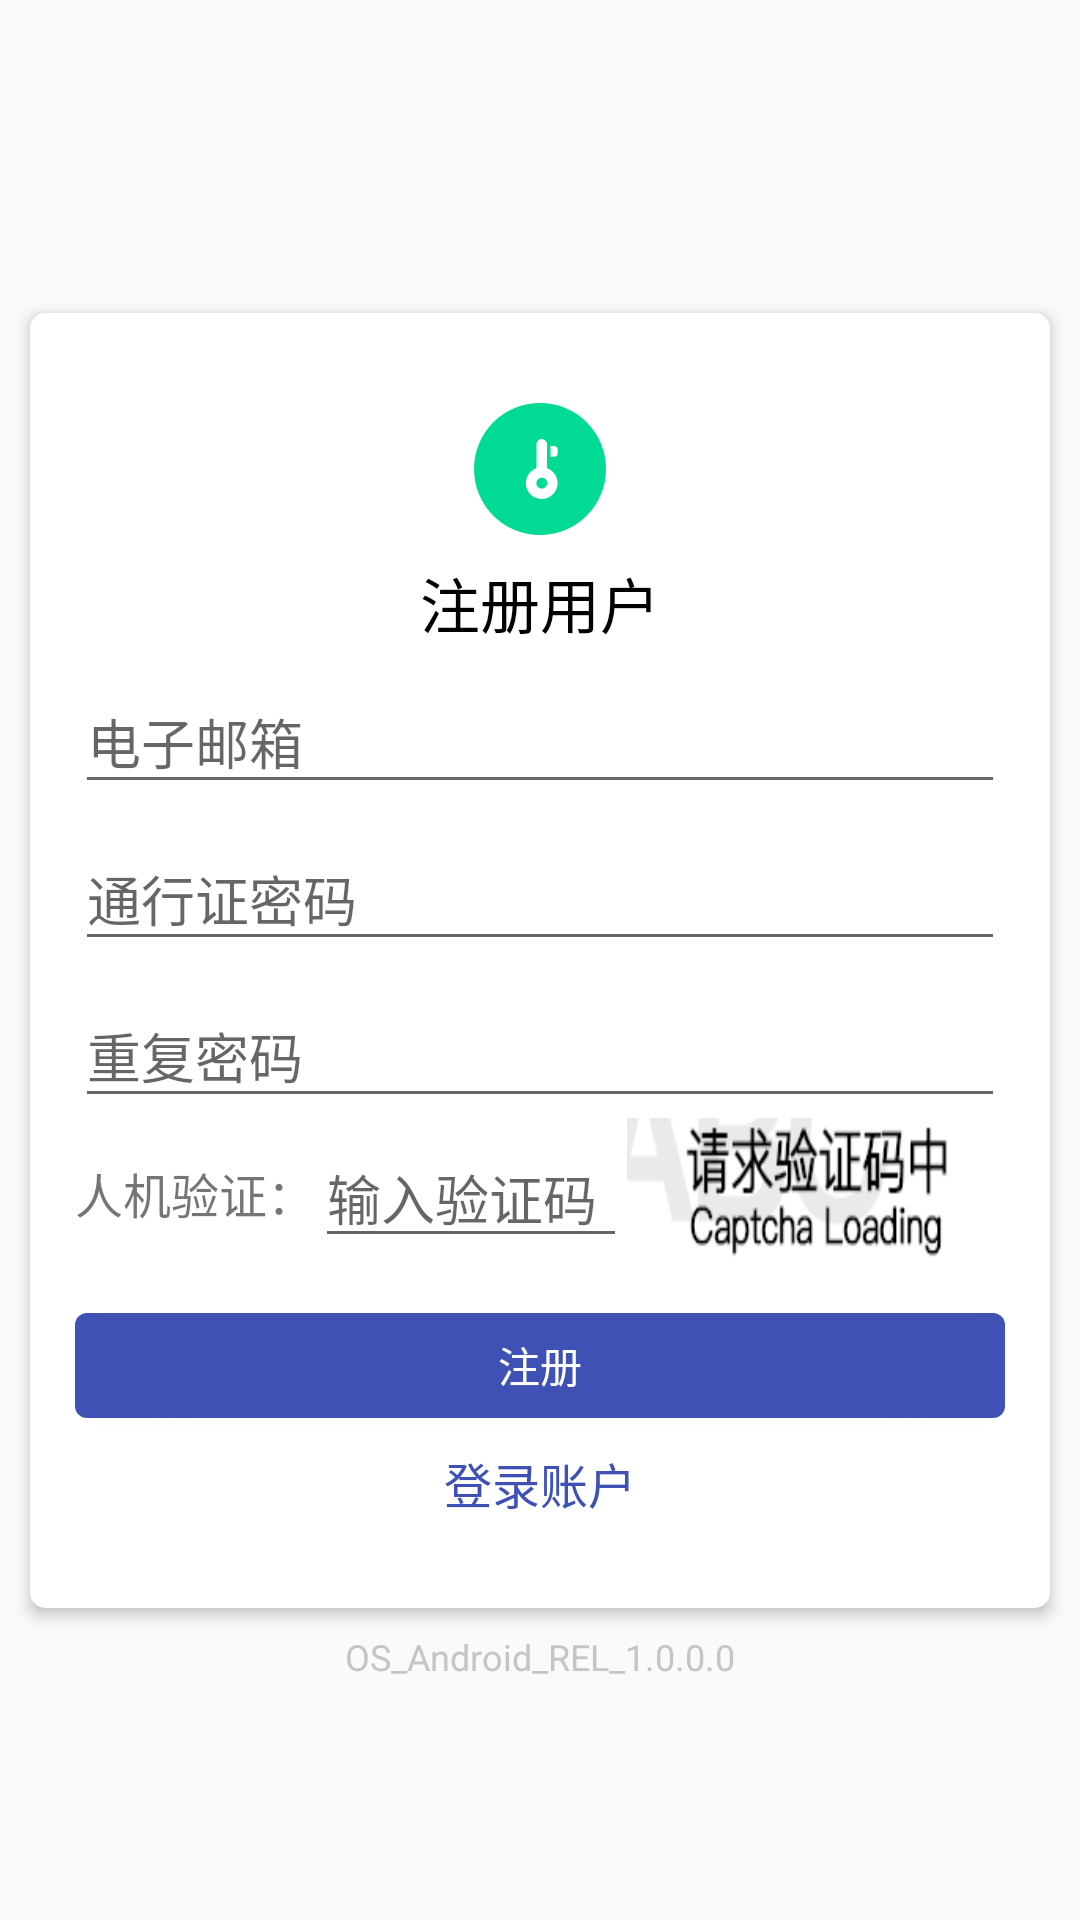

Android layout source for this screen:
<!-- AndroidManifest.xml: application theme Theme.Cloudreve -->
<!-- res/layout/activity_register.xml -->
<?xml version="1.0" encoding="utf-8"?>
<androidx.constraintlayout.widget.ConstraintLayout xmlns:android="http://schemas.android.com/apk/res/android"
    xmlns:app="http://schemas.android.com/apk/res-auto"
    xmlns:tools="http://schemas.android.com/tools"
    android:layout_width="match_parent"
    android:layout_height="match_parent"
    tools:context=".AuthenticationLoginActivity"
    android:background="@drawable/bk">

    <androidx.cardview.widget.CardView
        android:id="@+id/cardView"
        android:layout_width="match_parent"
        android:layout_height="wrap_content"
        android:layout_marginLeft="10dp"
        android:layout_marginRight="10dp"
        app:cardCornerRadius="5dp"
        app:cardElevation="3dp"
        app:layout_constraintBottom_toBottomOf="parent"
        app:layout_constraintEnd_toEndOf="parent"
        app:layout_constraintStart_toStartOf="parent"
        app:layout_constraintTop_toTopOf="parent">

        <LinearLayout
            android:layout_width="match_parent"
            android:layout_height="wrap_content"
            android:elevation="2dp"
            android:gravity="center_horizontal"
            android:orientation="vertical"
            android:paddingTop="20dp"
            android:paddingBottom="20dp"
            app:layout_constraintBottom_toBottomOf="parent"
            app:layout_constraintEnd_toEndOf="parent"
            app:layout_constraintStart_toStartOf="parent"
            app:layout_constraintTop_toTopOf="parent">


            <LinearLayout
                android:id="@+id/view3"
                android:layout_width="wrap_content"
                android:layout_height="wrap_content"
                android:layout_marginTop="10dp"
                android:background="@drawable/shape_icon_green_circle"
                android:padding="12dp">

                <ImageView
                    android:id="@+id/imageView10"
                    android:layout_width="20dp"
                    android:layout_height="20dp"
                    app:srcCompat="@drawable/ic_icon_key" />

            </LinearLayout>


            <TextView
                android:layout_width="wrap_content"
                android:layout_height="wrap_content"
                android:layout_marginTop="8dp"
                android:text="注册用户"
                android:textColor="@color/black"
                android:textSize="20sp" />


            <com.google.android.material.textfield.TextInputLayout
                android:layout_width="match_parent"
                android:layout_height="wrap_content">

                <EditText
                    android:id="@+id/et_auth_email"
                    android:layout_width="match_parent"
                    android:layout_height="wrap_content"
                    android:layout_marginLeft="15dp"
                    android:layout_marginTop="40dp"
                    android:layout_marginRight="15dp"
                    android:hint="电子邮箱"
                    android:inputType="textEmailAddress" />
            </com.google.android.material.textfield.TextInputLayout>


            <com.google.android.material.textfield.TextInputLayout
                android:layout_width="match_parent"
                android:layout_height="wrap_content">

                <EditText
                    android:id="@+id/et_auth_password"
                    android:layout_width="match_parent"
                    android:layout_height="wrap_content"
                    android:layout_marginLeft="15dp"
                    android:layout_marginTop="10dp"
                    android:layout_marginRight="15dp"
                    android:hint="通行证密码"
                    android:inputType="textPassword" />
            </com.google.android.material.textfield.TextInputLayout>
            <com.google.android.material.textfield.TextInputLayout
                android:layout_width="match_parent"
                android:layout_height="wrap_content">

                <EditText
                    android:id="@+id/et_auth_repeat"
                    android:layout_width="match_parent"
                    android:layout_height="wrap_content"
                    android:layout_marginLeft="15dp"
                    android:layout_marginTop="10dp"
                    android:layout_marginRight="15dp"
                    android:hint="重复密码"
                    android:inputType="textPassword" />
            </com.google.android.material.textfield.TextInputLayout>

            <LinearLayout
                android:id="@+id/ll_forget_captcha_module"
                android:layout_width="match_parent"
                android:layout_height="wrap_content"
                android:layout_marginLeft="15dp"
                android:layout_marginRight="15dp"
                android:gravity="center_vertical"
                android:orientation="horizontal">

                <TextView
                    android:layout_width="wrap_content"
                    android:layout_height="wrap_content"
                    android:text="人机验证："
                    android:textSize="16sp" />

                <EditText
                    android:id="@+id/et_auth_captcha"
                    android:layout_width="wrap_content"
                    android:layout_height="wrap_content"
                    android:layout_weight="1"
                    android:hint="输入验证码" />

                <ImageView
                    android:id="@+id/iv_auth_captcha"
                    android:layout_width="120dp"
                    android:layout_height="50dp"
                    android:layout_weight="1"
                    android:scaleType="fitXY"
                    app:srcCompat="@drawable/captcha" />
            </LinearLayout>



            <Button
                android:id="@+id/btn_authentication_register"
                android:layout_width="match_parent"
                android:layout_height="35dp"
                android:layout_marginLeft="15dp"
                android:layout_marginTop="15dp"
                android:layout_marginRight="15dp"
                android:background="@drawable/shape_btn_general"
                android:foreground="?android:selectableItemBackground"
                android:text="注册"
                android:textColor="@color/white" />

            <androidx.constraintlayout.widget.ConstraintLayout
                android:layout_width="match_parent"
                android:layout_height="wrap_content"
                android:layout_marginLeft="15dp"
                android:layout_marginTop="10dp"
                android:layout_marginRight="15dp"
                android:layout_marginBottom="10dp">

                <TextView
                    android:id="@+id/tv_login"
                    android:layout_width="wrap_content"
                    android:layout_height="wrap_content"
                    android:text="登录账户"
                    android:textColor="@color/theme_main_color"
                    android:textSize="16sp"
                    app:layout_constraintBottom_toBottomOf="parent"
                    app:layout_constraintEnd_toEndOf="parent"
                    app:layout_constraintStart_toStartOf="parent"
                    app:layout_constraintTop_toTopOf="parent" />
            </androidx.constraintlayout.widget.ConstraintLayout>

        </LinearLayout>
    </androidx.cardview.widget.CardView>

    <TextView
        android:id="@+id/iv_current_os_version"
        android:layout_width="wrap_content"
        android:layout_height="wrap_content"
        android:text="OS_Android_REL_1.0.0.0"
        android:textSize="12sp"
        app:layout_constraintEnd_toEndOf="parent"
        app:layout_constraintStart_toStartOf="parent"
        android:layout_marginTop="8dp"
        android:textColor="#C5C5C5"
        app:layout_constraintTop_toBottomOf="@+id/cardView" />
    
</androidx.constraintlayout.widget.ConstraintLayout>
<!-- resources referenced by this layout -->
<resources>
  <color name="black">#FF000000</color>
  <color name="theme_main_color">#3f51b5</color>
  <color name="white">#FFFFFFFF</color>
  <!-- drawable captcha: jpg bitmap (drawable, 26193 bytes) -->
  <!-- drawable ic_icon_key (drawable) -->
  <vector xmlns:android="http://schemas.android.com/apk/res/android"
      android:width="64dp"
      android:height="64dp"
      android:viewportWidth="1024"
      android:viewportHeight="1024">
    <path
        android:fillColor="#FFFFFF"
        android:pathData="M632.5,498.5q39.5,14.5 72.3,39.5t56.9,58.3 37.1,73.3 13,83.4q0,56.9 -21.2,106.1t-58.3,85.8 -86.3,57.9 -105.1,21.2 -105.1,-21.2 -86.3,-57.9 -58.3,-85.8 -21.2,-106.1q0,-44.4 13.5,-84.4t37.6,-73.3 57.4,-58.3 72.8,-39.5l0,-405q0,-17.4 6.3,-33.7t17.8,-29.4 27.5,-21.2 34.2,-8.2 35.7,8.2 30.9,21.2 21.2,29.4 7.7,33.7l0,405.9zM542.9,846.6q38.6,0 65.6,-27t27,-66.5q0,-38.6 -27,-65.6t-65.6,-27q-39.5,0 -66.5,27t-27,65.6q0,39.5 27,66.5t66.5,27zM751.1,121.5q61.7,0 61.7,57.9l0,62.7q0,33.7 -16.9,46.8t-37.1,13l-66.5,0 0,-180.3 58.8,0z"/>
  </vector>
  <!-- drawable shape_btn_general (drawable) -->
  <?xml version="1.0" encoding="utf-8"?>
  <shape xmlns:android="http://schemas.android.com/apk/res/android">
      <solid android:color="@color/theme_main_color"/>
      <corners android:radius="4dp"/>
  </shape>
  <!-- drawable shape_icon_green_circle (drawable) -->
  <?xml version="1.0" encoding="utf-8"?>
  <shape xmlns:android="http://schemas.android.com/apk/res/android">
      <solid android:color="#00DA94"/>
      <corners android:radius="100dp"/>
  </shape>
  <style name="Theme.Cloudreve" parent="Theme.MaterialComponents.DayNight.DarkActionBar.Bridge">
          
          <item name="colorPrimary">@color/theme_main_color_light</item>
          <item name="colorPrimaryVariant">@color/theme_main_color</item>
          <item name="colorOnPrimary">@color/white</item>
          
          <item name="colorSecondary">@color/theme_main_color_light</item>
          <item name="colorSecondaryVariant">@color/theme_main_color</item>
          <item name="colorOnSecondary">@color/black</item>
          
          <item name="android:statusBarColor">?attr/colorPrimaryVariant</item>
          
      </style>
  <color name="theme_main_color_light">#5B6FDC</color>
</resources>
